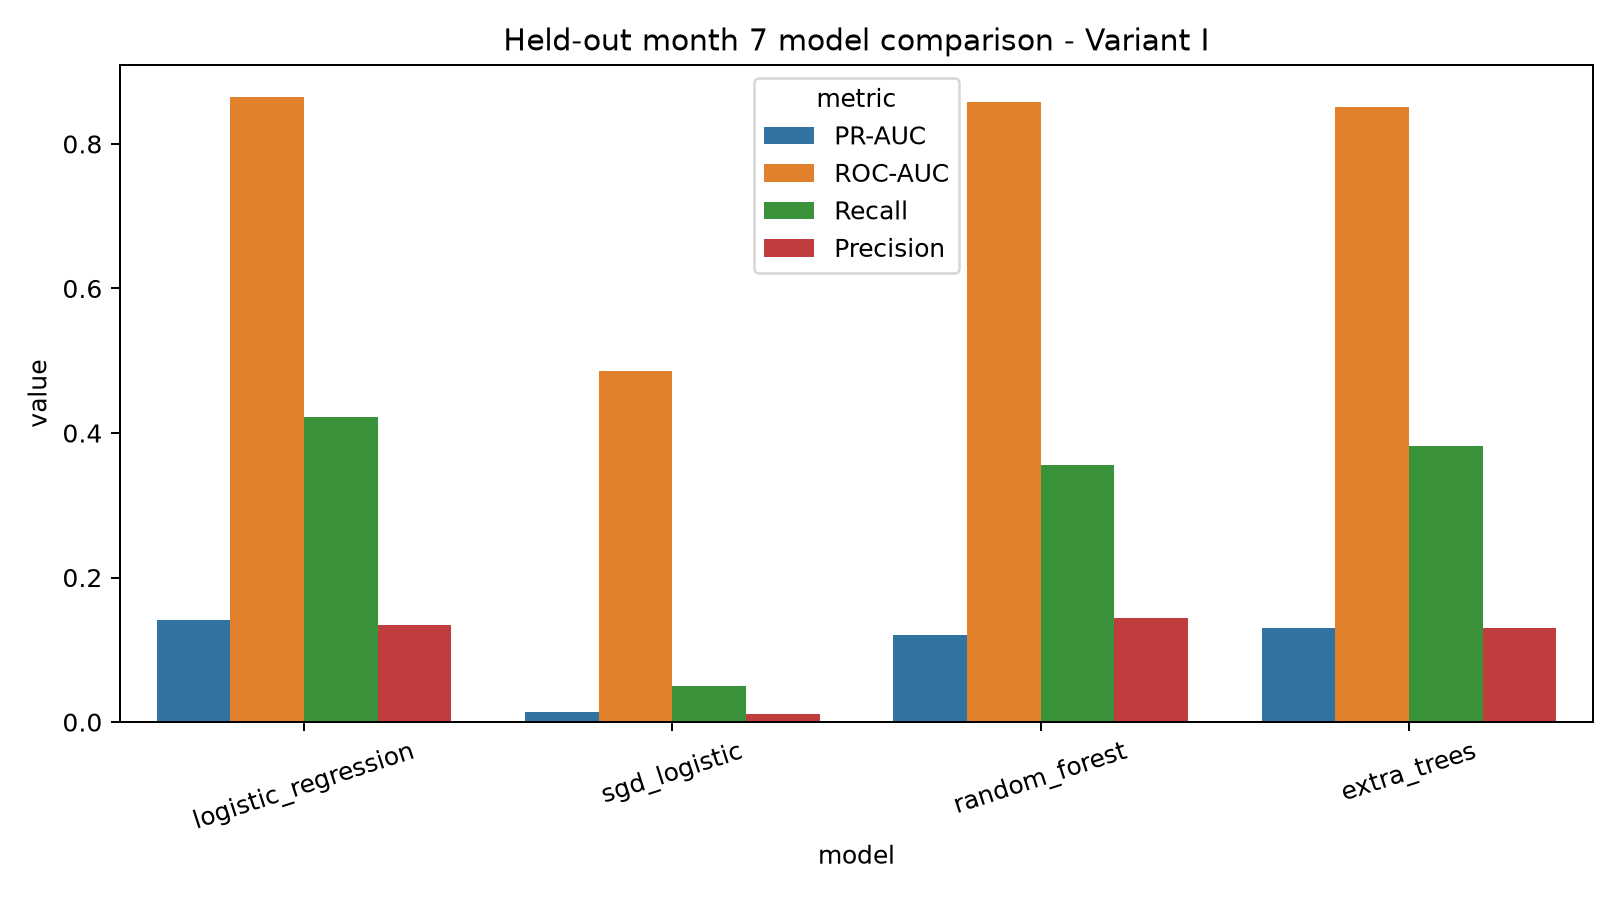

The data file committed next to this chart (first rows):
dataset, model, threshold, accuracy, precision, recall, f1, roc_auc, pr_auc, false_positive_rate, true_negative, false_positive, false_negative, true_positive
Variant I, logistic_regression, 0.7728, 0.9512, 0.1339, 0.422, 0.2033, 0.8654, 0.1412, 0.04084, 47251, 2012, 426, 311
Variant I, sgd_logistic, 0.9996, 0.9223, 0.01148, 0.0502, 0.01868, 0.4854, 0.01418, 0.06469, 46076, 3187, 700, 37
Variant I, random_forest, 0.3007, 0.9592, 0.1436, 0.3555, 0.2045, 0.8581, 0.1208, 0.03173, 47700, 1563, 475, 262
Variant I, extra_trees, 0.5618, 0.9533, 0.1306, 0.3826, 0.1947, 0.8517, 0.1304, 0.03812, 47385, 1878, 455, 282
